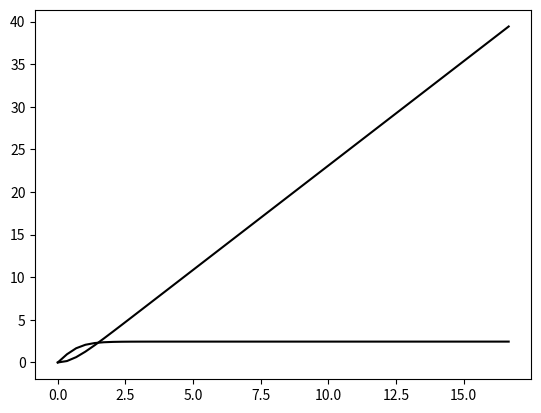

Recreate this plot in Python. (Note: this script raises an exception after producing the figure.)
import numpy as np
import matplotlib.pyplot as plt
from scipy.integrate import solve_ivp
# [redacted]
omega = 0.377   #angular velocity
t_f = 2*np.pi /omega    #time for one revolution

t_eval = np.linspace(0, t_f)

def equation_system(t, x):
    A0 = 3
    xprime = np.zeros(2)
    print(xprime.shape)
    # x[0] = x[1]
    #x[1] = v_x
    xprime[0] = x[1]
    xprime[1] = A0 * np.exp(-x[0])


    return xprime

tspan = (0, t_f)
z0 = (0, 0)
sol = solve_ivp(equation_system, tspan, z0, t_eval = t_eval)
print(sol)
print(sol.y.shape)
#solution object is a matrix with 2 rows and 50 columns
#first row is position (meters)  and 2nd row is velocity
print(sol.y[0, -1])     #39.42 meters is the vertical distance traveled by the particle during one revolution
z = sol.y[0,:]      #first row
v_z = sol.y[1,:]        #second row
plt.plot(sol.t, z, 'k')
plt.show()
plt.plot(sol.t, v_z, 'k')
plt.show()
###########################################################################
def equation_system(x):
    A0 = 3
    xprime = np.zeros(2)
    print(xprime.shape)
    # x[0] = x[1]
    #x[1] = v_x
    xprime[0] = x[1]
    xprime[1] = A0 * np.exp(-x[0])


    return xprime

x = np.array([5, 7])
xprime = equation_system(x)
print(f"xprime: {xprime}")

A0 = 3
xprime = np.zeros(2)
print(xprime.shape)
# x[0] = x[1]
# x[1] = v_x
xprime[0] = x[1]
xprime[1] = A0 * np.exp(-x[0])
print(f"xprime: {xprime}")

boundary = [0,0]
for n in range(10):
     ex = boundary.pop(0)
     print(f"loop: {n}, value: {ex}, {boundary}")
     #print(Add array: {boundary})
     boundary.append(array[n])
     print(f"boundary:{boundary}")